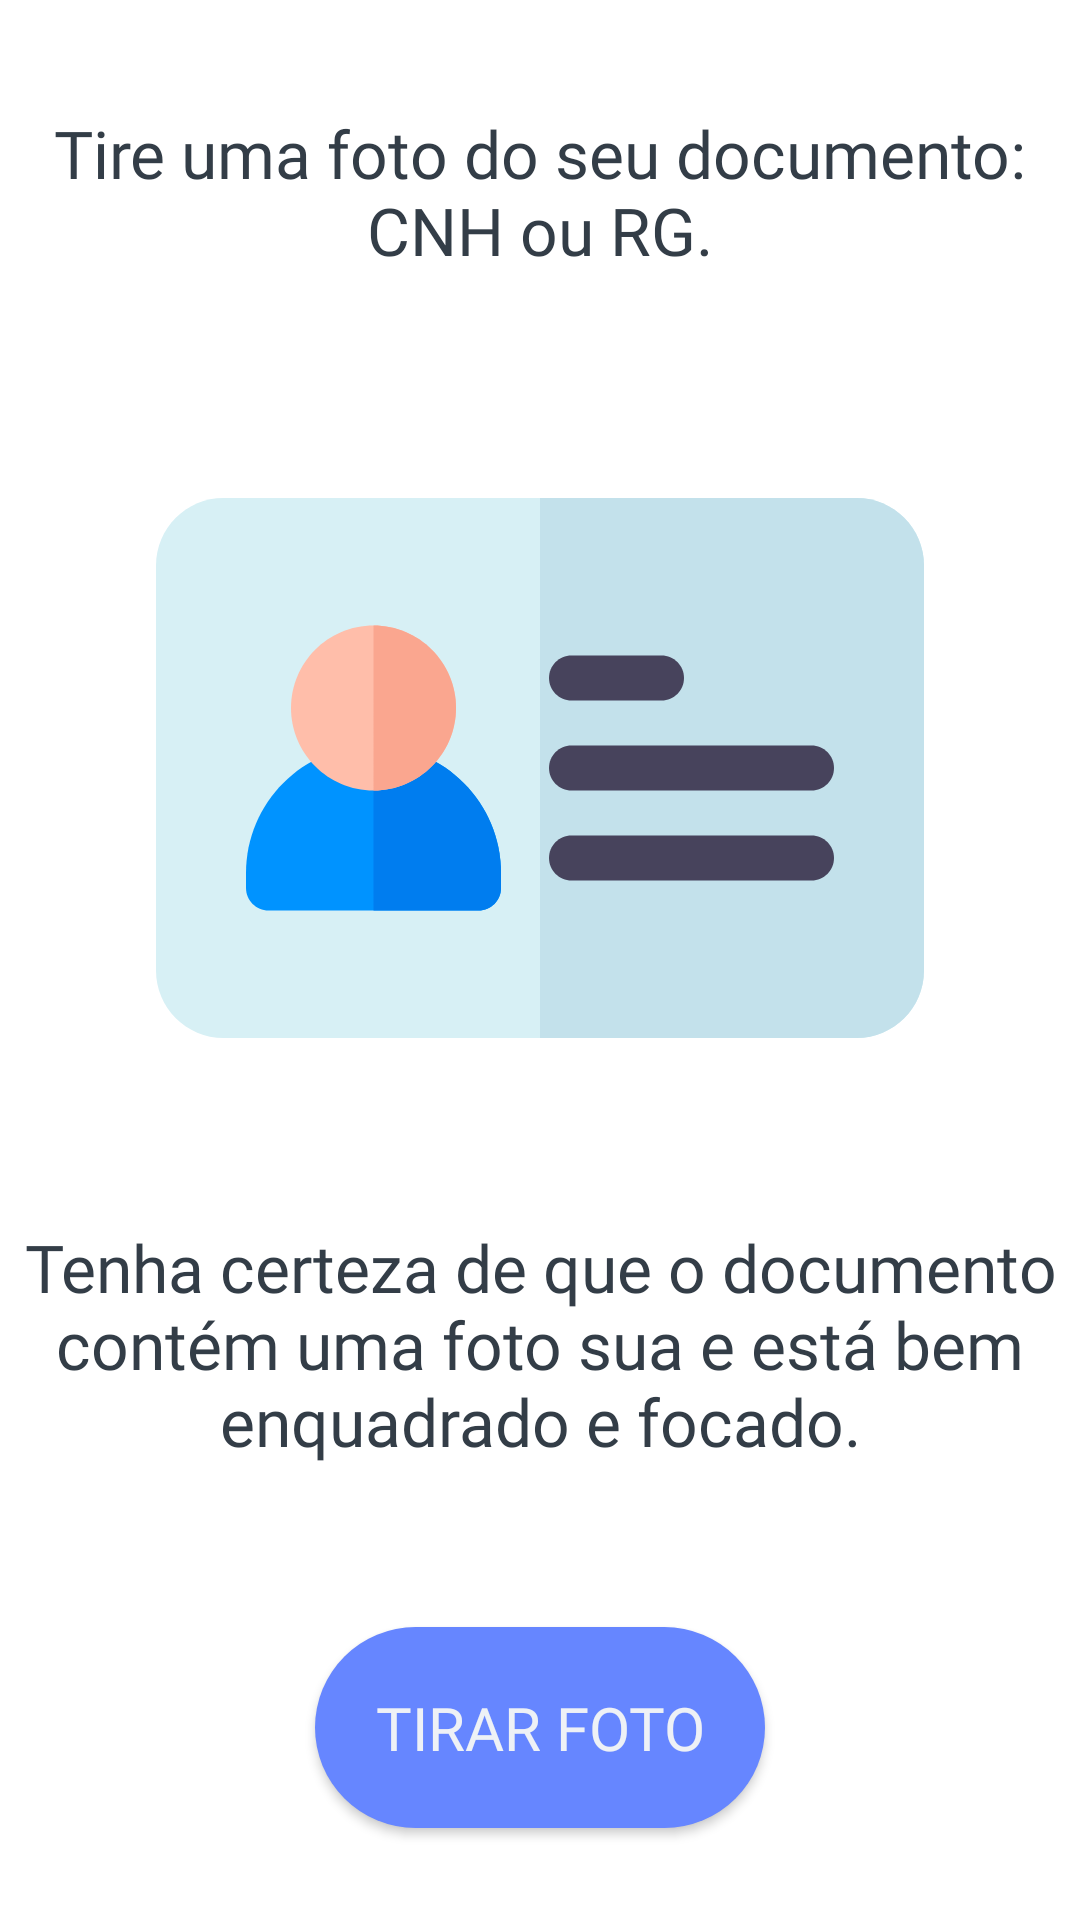

This screen was rendered from an Android layout file. Write that file and the resources it references.
<!-- AndroidManifest.xml: application theme AppTheme -->
<!-- res/layout/activity_picture_guide2.xml -->
<?xml version="1.0" encoding="utf-8"?>
<LinearLayout xmlns:android="http://schemas.android.com/apk/res/android"
    xmlns:app="http://schemas.android.com/apk/res-auto"
    xmlns:tools="http://schemas.android.com/tools"
    android:layout_width="match_parent"
    android:layout_height="match_parent"
    android:orientation="vertical"
    android:weightSum="100"
    tools:context=".FunctionalityInformation"
    android:background="@color/background"
    >

    <LinearLayout
        android:layout_width="match_parent"
        android:layout_height="0dp"
        android:layout_weight="20"

        android:orientation="vertical"
        >

        <TextView
            android:id="@+id/textView2"
            android:layout_width="match_parent"
            android:layout_height="match_parent"

            android:textAlignment="center"
            android:gravity="center_vertical"
            android:textSize="22sp"
            android:fontFamily="@font/raleway_medium"
            android:textColor="@color/colorVeryDarkGreyBanfox"
            android:text="@string/scr_PictureGuide2_textTop"
            />

    </LinearLayout>

    <LinearLayout
        android:layout_width="match_parent"
        android:layout_height="0dp"
        android:layout_weight="40"

        android:orientation="horizontal"
        >

        <ImageView
            android:id="@+id/imageView"
            android:layout_width="match_parent"
            android:layout_height="match_parent"

            app:srcCompat="@drawable/ic_identity_card"
            android:contentDescription="@string/scr_PictureGuide2_iconView_description"
            />
    </LinearLayout>

    <LinearLayout
        android:layout_width="match_parent"
        android:layout_height="0dp"
        android:layout_weight="20"

        android:orientation="vertical"
        >

        <TextView
            android:id="@+id/textView3"
            android:layout_width="match_parent"
            android:layout_height="match_parent"

            android:textAlignment="center"
            android:gravity="center_vertical"
            android:textSize="22sp"
            android:fontFamily="@font/raleway_medium"
            android:textColor="@color/colorVeryDarkGreyBanfox"
            android:text="@string/scr_PictureGuide2_textBottom"
            />
    </LinearLayout>

    <LinearLayout
        android:layout_width="match_parent"
        android:layout_height="0dp"
        android:layout_weight="20"

        android:orientation="horizontal"
        android:gravity="center"
        >

        <Button
            android:id="@+id/nextScr_btn"
            android:background="@drawable/ds_button"

            android:text="@string/scr_PictureGuide_takePicture_btn"
            android:textSize="20sp"
            android:textColor="@color/colorVeryLightGreyBanfox"
            android:fontFamily="@font/raleway_medium"

            android:layout_width="wrap_content"
            android:layout_height="wrap_content"

            android:padding="20sp"
            />
    </LinearLayout>
</LinearLayout>
<!-- resources referenced by this layout -->
<resources>
  <color name="background">#FFFFFF</color>
  <color name="colorVeryDarkGreyBanfox">#333d47 </color>
  <color name="colorVeryLightGreyBanfox">#EEF1F6</color>
  <!-- drawable ds_button (drawable) -->
  <?xml version="1.0" encoding="utf-8"?>
  <shape
      xmlns:android="http://schemas.android.com/apk/res/android"
      android:shape="rectangle"
      >
      <solid android:color="@color/colorBlueBanfox"/>
  
      <corners android:radius="200dp"/>
  </shape>
  <!-- drawable ic_identity_card (drawable) -->
  <vector xmlns:android="http://schemas.android.com/apk/res/android"
      android:width="512dp"
      android:height="512dp"
      android:viewportWidth="512"
      android:viewportHeight="512">
    <path
        android:pathData="m467,436h-422c-24.813,0 -45,-20.188 -45,-45v-270c0,-24.813 20.188,-45 45,-45h422c24.813,0 45,20.188 45,45v270c0,24.813 -20.188,45 -45,45zM467,436"
        android:fillColor="#d7f0f5"/>
    <path
        android:pathData="m467,76h-211v360h211c24.813,0 45,-20.188 45,-45v-270c0,-24.813 -20.188,-45 -45,-45zM467,76"
        android:fillColor="#c3e1eb"/>
    <path
        android:pathData="m215,351h-140c-8.285,0 -15,-6.715 -15,-15v-10c0,-46.867 38.133,-85 85,-85s85,38.133 85,85v10c0,8.285 -6.715,15 -15,15zM215,351"
        android:fillColor="#0093ff"/>
    <path
        android:pathData="m145,241v110h70c8.285,0 15,-6.715 15,-15v-10c0,-46.867 -38.133,-85 -85,-85zM145,241"
        android:fillColor="#007def"/>
    <path
        android:pathData="m145,271c-30.328,0 -55,-24.672 -55,-55s24.672,-55 55,-55 55,24.672 55,55 -24.672,55 -55,55zM145,271"
        android:fillColor="#ffbeaa"/>
    <path
        android:pathData="m145,161v110c30.328,0 55,-24.672 55,-55s-24.672,-55 -55,-55zM145,161"
        android:fillColor="#faa68f"/>
    <path
        android:pathData="m437,331h-160c-8.285,0 -15,-6.715 -15,-15s6.715,-15 15,-15h160c8.285,0 15,6.715 15,15s-6.715,15 -15,15zM437,331"
        android:fillColor="#47435c"/>
    <path
        android:pathData="m437,271h-160c-8.285,0 -15,-6.715 -15,-15s6.715,-15 15,-15h160c8.285,0 15,6.715 15,15s-6.715,15 -15,15zM437,271"
        android:fillColor="#47435c"/>
    <path
        android:pathData="m337,211h-60c-8.285,0 -15,-6.715 -15,-15s6.715,-15 15,-15h60c8.285,0 15,6.715 15,15s-6.715,15 -15,15zM337,211"
        android:fillColor="#47435c"/>
  </vector>
  <string name="scr_PictureGuide2_iconView_description">Ícone de tirar foto do documento.</string>
  <string name="scr_PictureGuide2_textBottom">Tenha certeza de que o documento contém uma foto sua e está bem enquadrado e focado.</string>
  <string name="scr_PictureGuide2_textTop">Tire uma foto do seu documento: CNH ou RG.</string>
  <string name="scr_PictureGuide_takePicture_btn">Tirar foto</string>
  <style name="AppTheme" parent="Theme.AppCompat.Light.NoActionBar">
          
          <item name="colorPrimary">@color/colorPrimary</item>
          <item name="colorPrimaryDark">@color/colorPrimaryDark</item>
          <item name="colorAccent">@color/colorAccent</item>
          <item name="colorLoader">@color/colorOrangeBanfox</item>
      </style>
  <color name="colorBlueBanfox">#6686ff </color>
  <color name="colorPrimary">#008577</color>
  <color name="colorPrimaryDark">#00574B</color>
  <color name="colorAccent">#D81B60</color>
  <color name="colorOrangeBanfox">#ff7c26 </color>
</resources>
